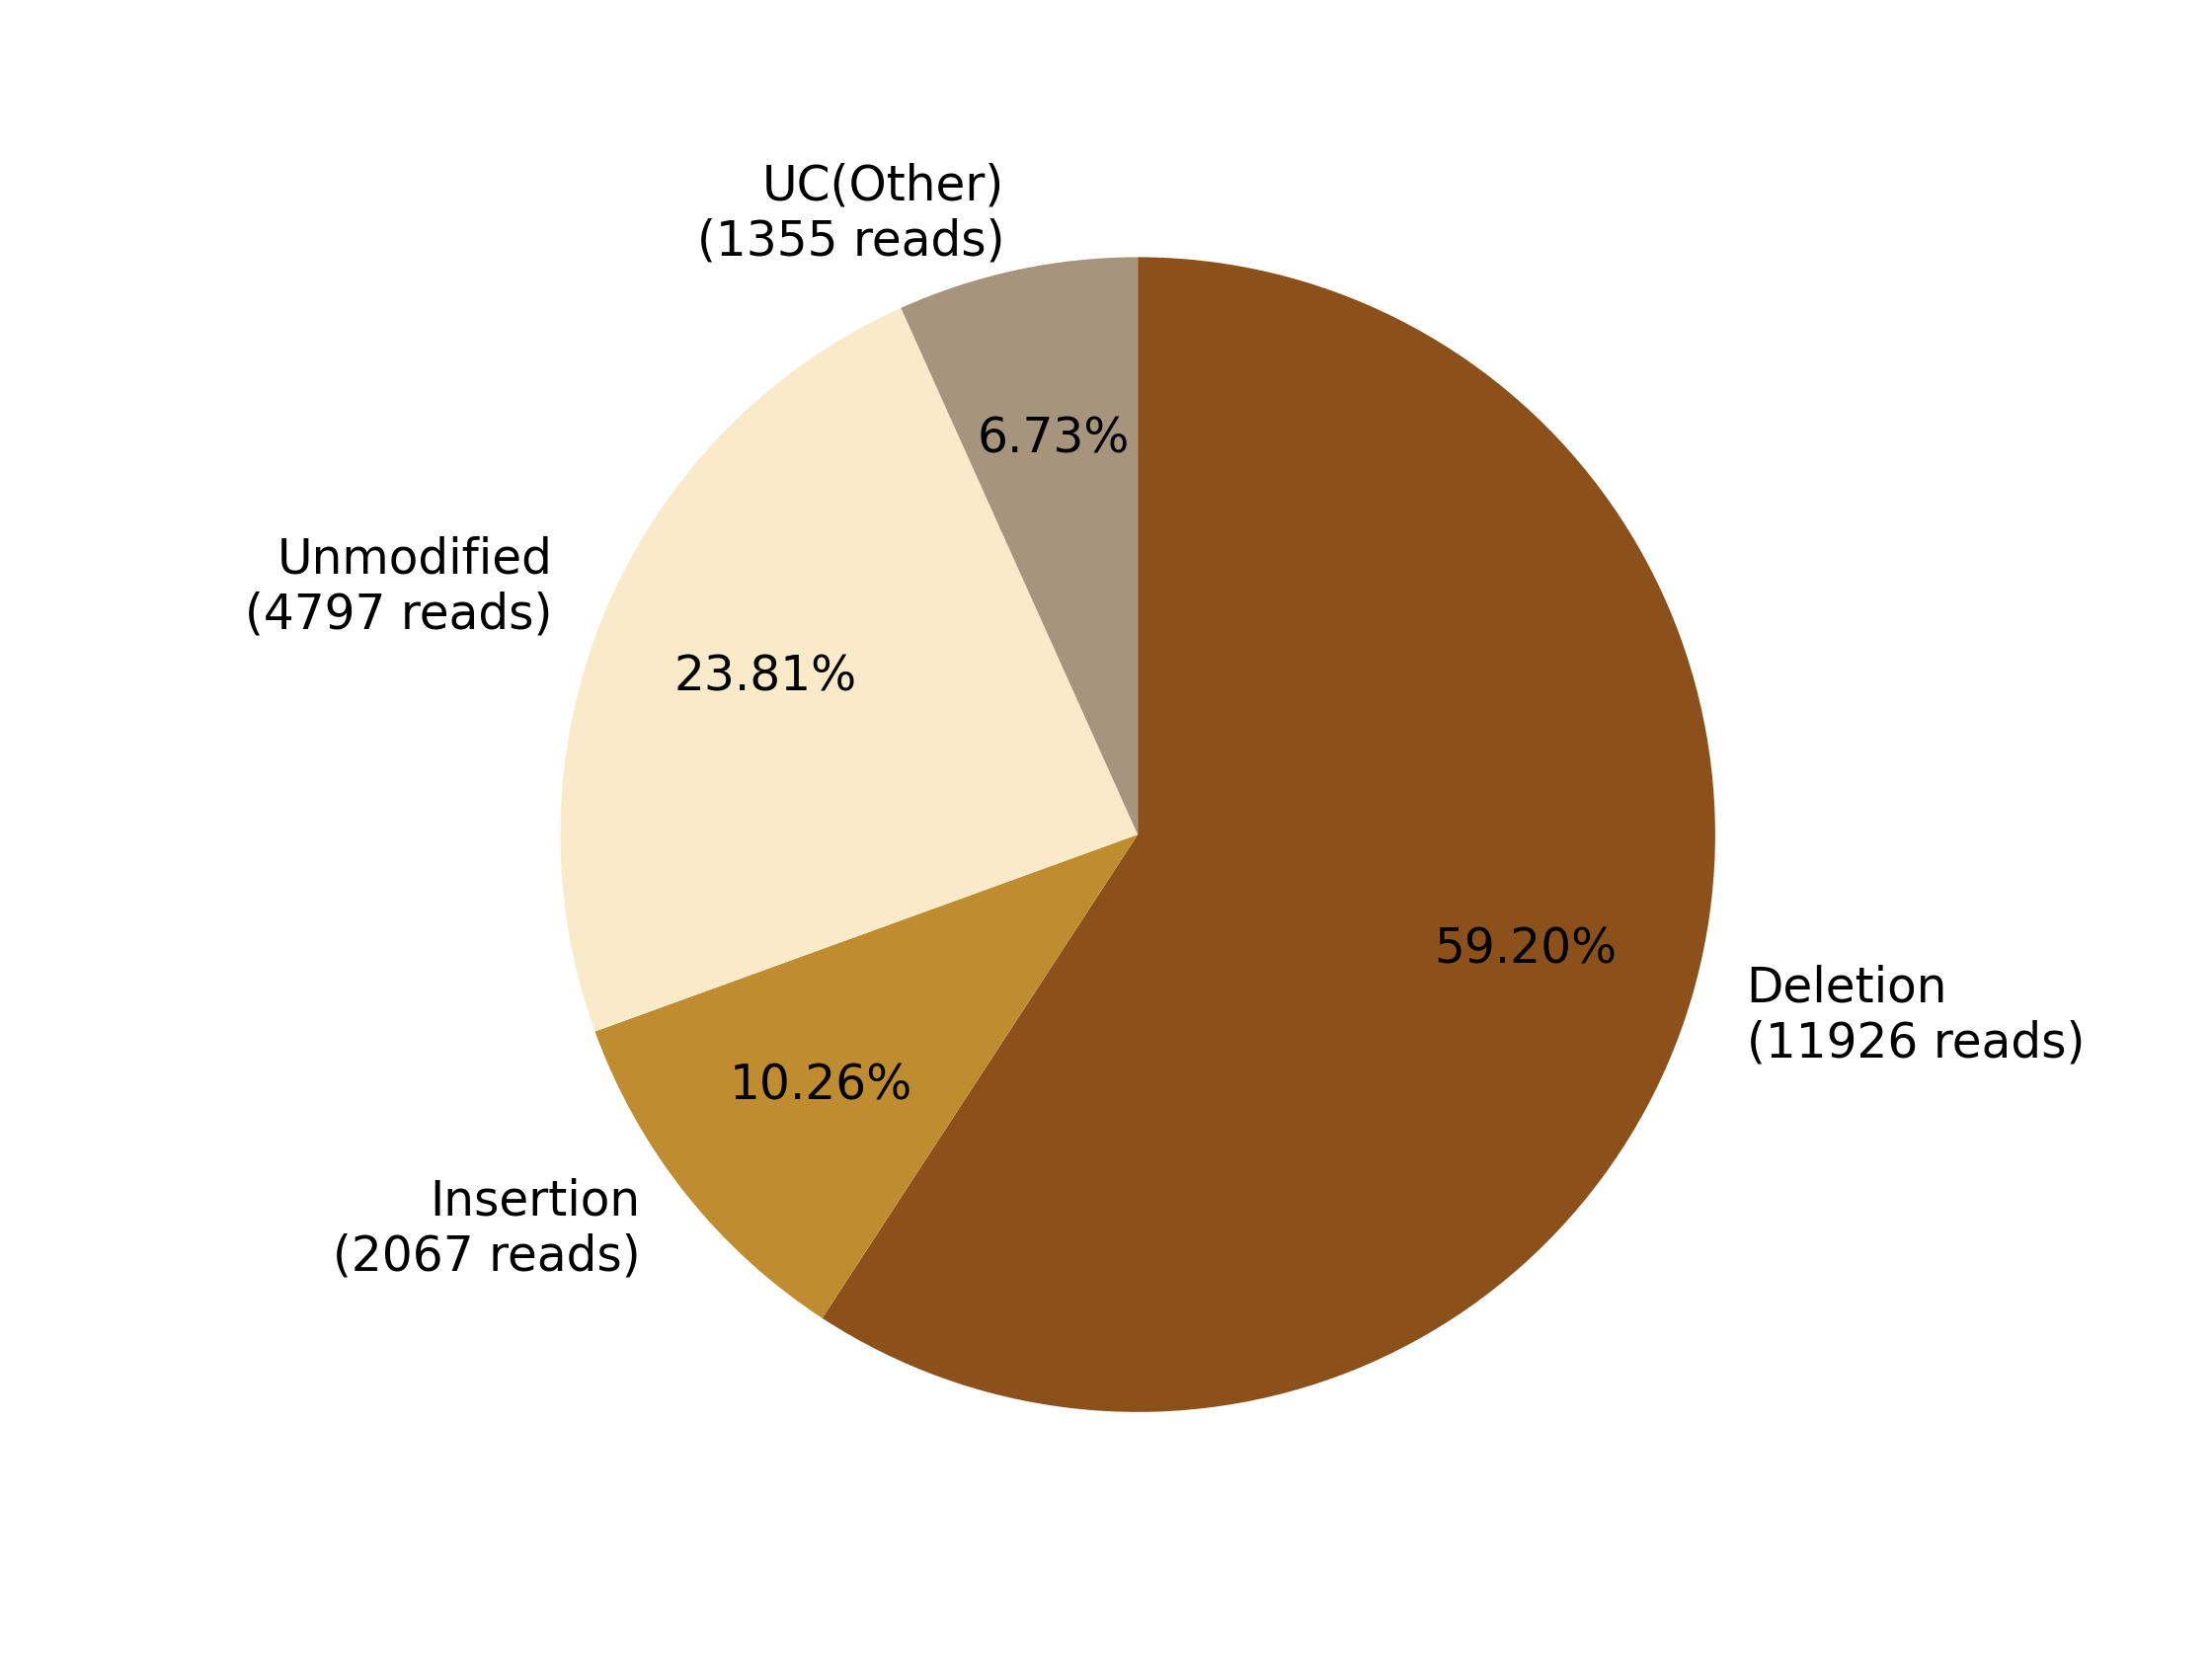

Values plotted in this chart, from the file beside it:
0, 1, 2, 3, 4, 5, 6, 7
, , Deletion?(11926 reads), Insertion?(2067 reads), , Unmodified?(4797 reads), , UC(Other)?(1355 reads)
0, 0, 11926, 2067, 0, 4797, 0, 1355
0.0, 0.0, 59.2, 10.26, 0.0, 23.81, 0.0, 6.726
